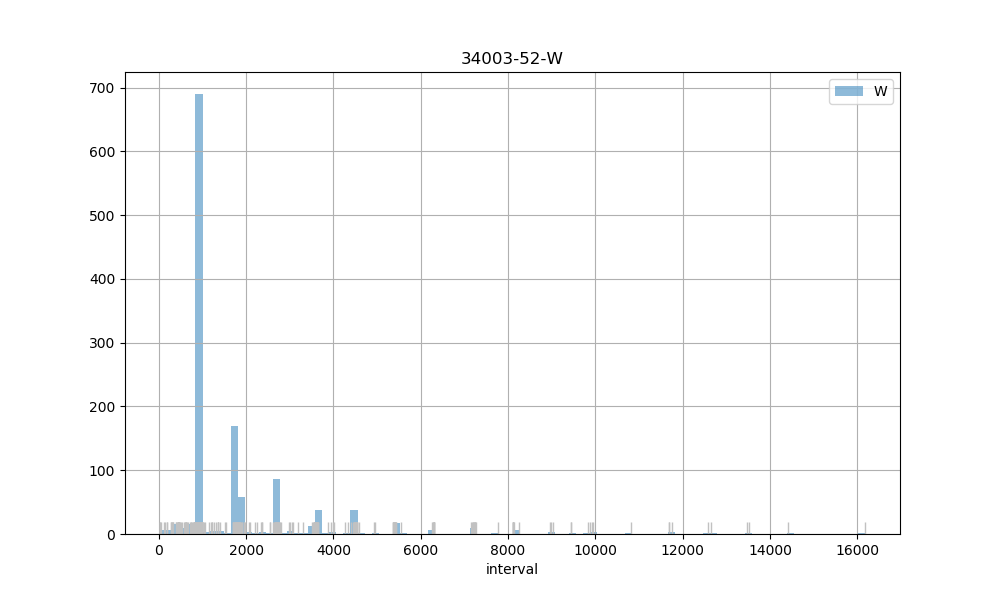

The data file committed next to this chart (first rows):
count, 1247.00
mean, 1792
std, 1790
min, 34.00
25%, 896
50%, 921
75%, 1811
max, 16171
